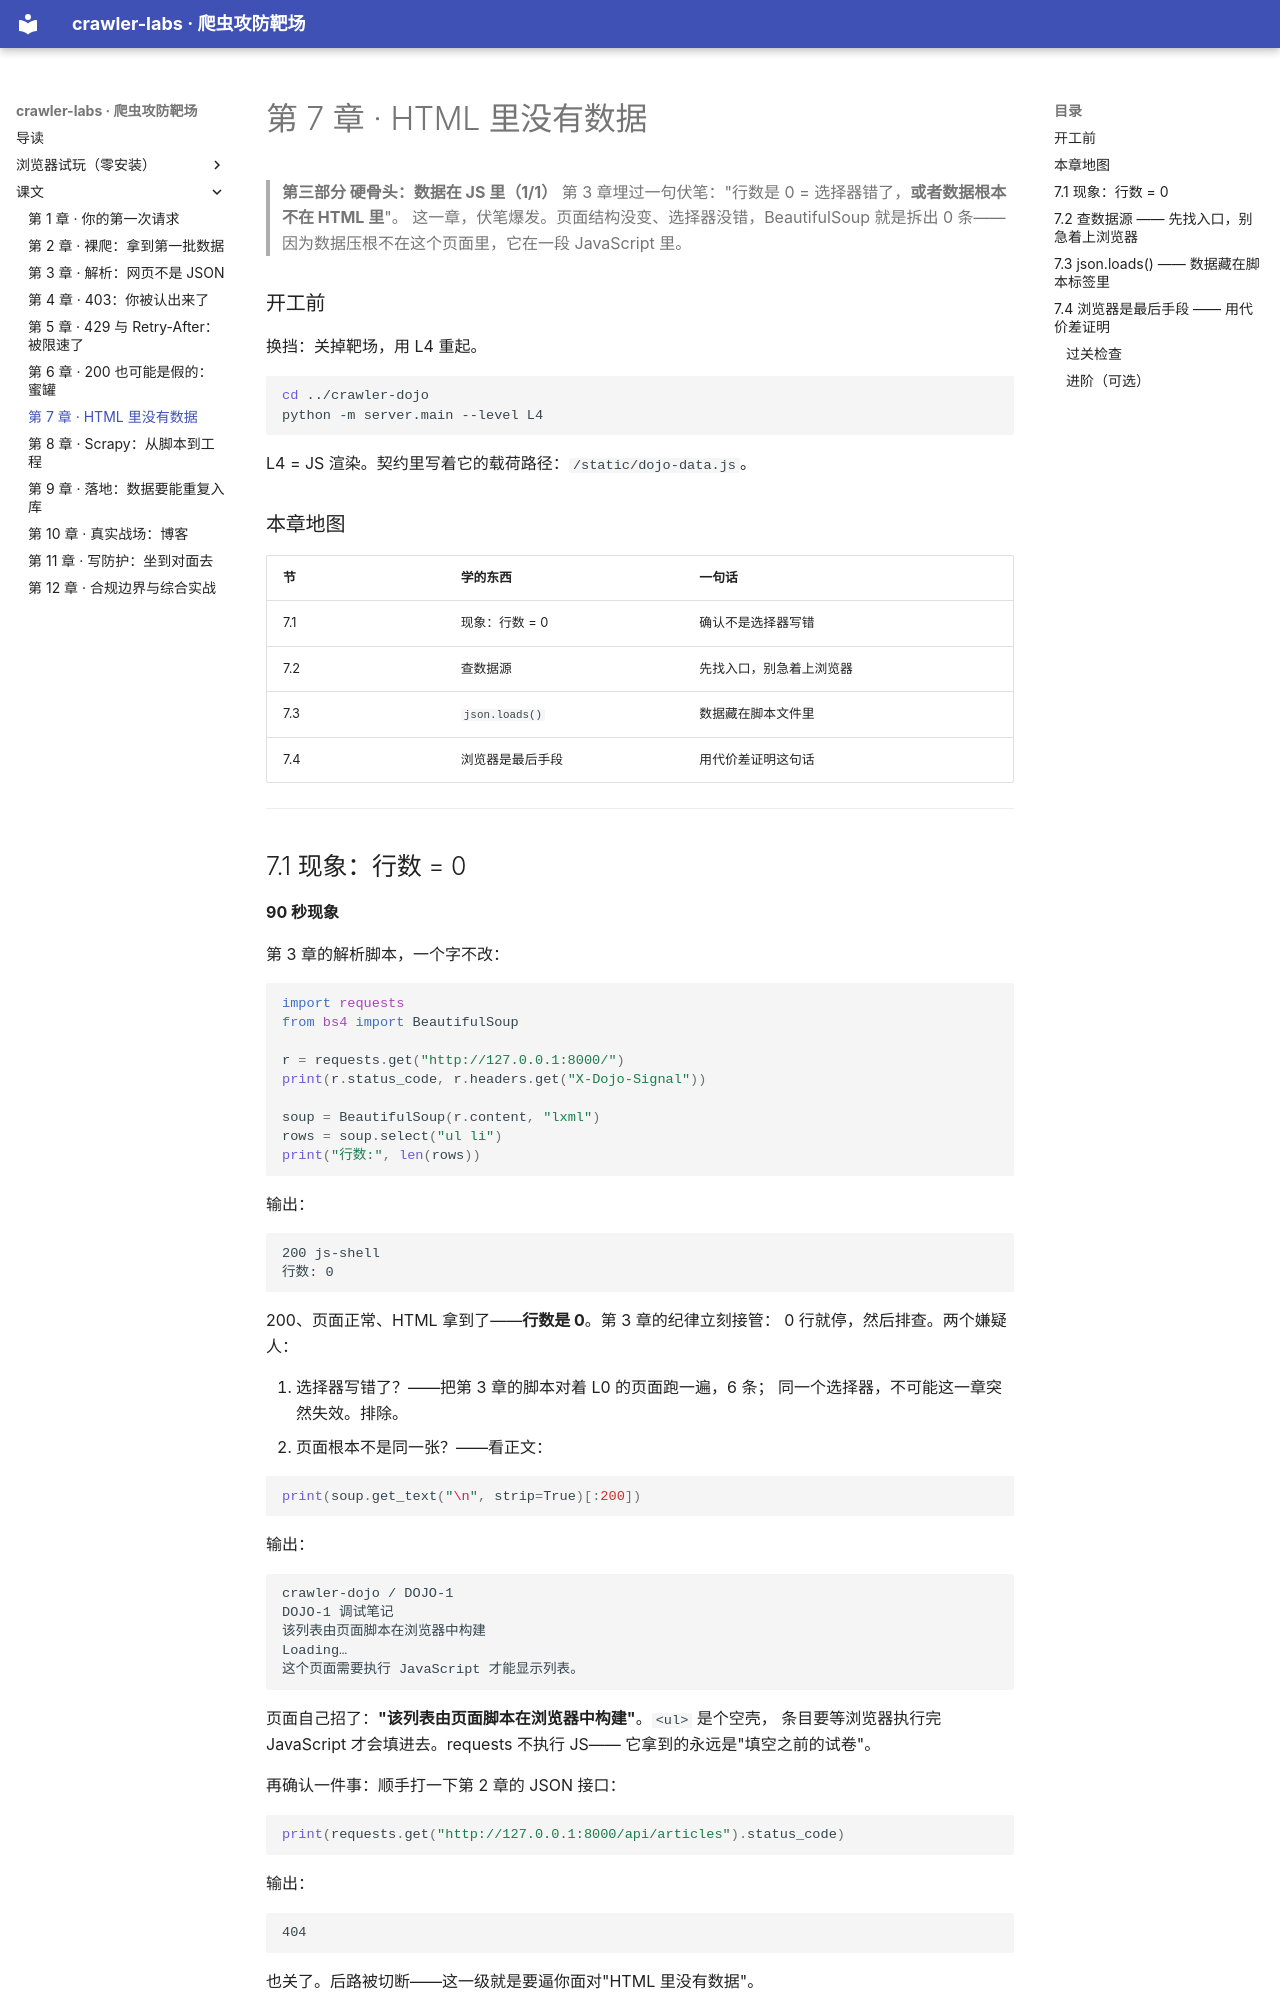

repository: djdj45-SSH/crawler-labs · page: ch07/index.html · generator: mkdocs

# 第 7 章 · HTML 里没有数据

> **第三部分 硬骨头：数据在 JS 里（1/1）**
> 第 3 章埋过一句伏笔："行数是 0 = 选择器错了，**或者数据根本不在 HTML 里**"。
> 这一章，伏笔爆发。页面结构没变、选择器没错，BeautifulSoup 就是拆出 0 条——
> 因为数据压根不在这个页面里，它在一段 JavaScript 里。

### 开工前

换挡：关掉靶场，用 L4 重起。

```bash
cd ../crawler-dojo
python -m server.main --level L4
```

L4 = JS 渲染。契约里写着它的载荷路径：`/static/dojo-data.js`。

### 本章地图

| 节 | 学的东西 | 一句话 |
|---|---|---|
| 7.1 | 现象：行数 = 0 | 确认不是选择器写错 |
| 7.2 | 查数据源 | 先找入口，别急着上浏览器 |
| 7.3 | `json.loads()` | 数据藏在脚本文件里 |
| 7.4 | 浏览器是最后手段 | 用代价差证明这句话 |

---

## 7.1 现象：行数 = 0

**90 秒现象**

第 3 章的解析脚本，一个字不改：

```python
import requests
from bs4 import BeautifulSoup

r = requests.get("http://127.0.0.1:8000/")
print(r.status_code, r.headers.get("X-Dojo-Signal"))

soup = BeautifulSoup(r.content, "lxml")
rows = soup.select("ul li")
print("行数:", len(rows))
```

输出：

```
200 js-shell
行数: 0
```

200、页面正常、HTML 拿到了——**行数是 0**。第 3 章的纪律立刻接管：
0 行就停，然后排查。两个嫌疑人：

1. 选择器写错了？——把第 3 章的脚本对着 L0 的页面跑一遍，6 条；
   同一个选择器，不可能这一章突然失效。排除。
2. 页面根本不是同一张？——看正文：

```python
print(soup.get_text("\n", strip=True)[:200])
```

输出：

```
crawler-dojo / DOJO-1
DOJO-1 调试笔记
该列表由页面脚本在浏览器中构建
Loading…
这个页面需要执行 JavaScript 才能显示列表。
```

页面自己招了：**"该列表由页面脚本在浏览器中构建"**。`<ul>` 是个空壳，
条目要等浏览器执行完 JavaScript 才会填进去。requests 不执行 JS——
它拿到的永远是"填空之前的试卷"。

再确认一件事：顺手打一下第 2 章的 JSON 接口：

```python
print(requests.get("http://127.0.0.1:8000/api/articles").status_code)
```

输出：

```
404
```

也关了。后路被切断——这一级就是要逼你面对"HTML 里没有数据"。

**你来试试**

打印 `soup.body.get("data-shell")`（一个标着"我是空壳"的标记属性），
再数数 `soup.find_all("script")` 有几个——**线索就藏在这几个标签里**。

---
